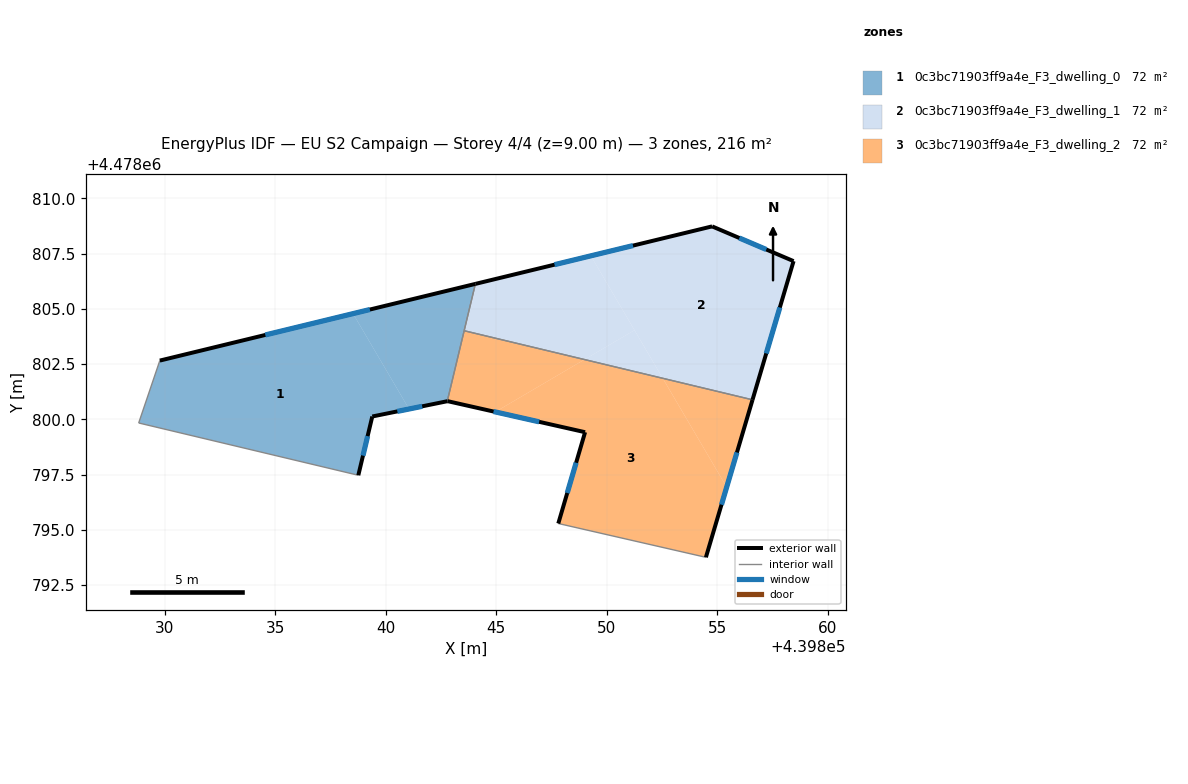
=== STOREY PLAN SPEC (per zone: floor XY polygon, exterior-wall plan segments, windows/doors) ===
zone 1: 0c3bc71903ff9a4e_F3_dwelling_0  (72.0 m²)
  floor: (439838.76, 4478797.47) (439839.39, 4478800.13) (439841.05, 4478800.47) (439838.52, 4478804.78) (439829.78, 4478802.66) (439828.82, 4478799.83)
  floor: (439842.78, 4478800.82) (439844.05, 4478806.13) (439838.52, 4478804.78) (439841.05, 4478800.47)
  exterior wall: (439829.78, 4478802.66) – (439844.05, 4478806.13)  [14.7 m]
    window: (439834.55, 4478803.82) – (439839.28, 4478804.97)  [4.8 m²]
  exterior wall: (439842.78, 4478800.82) – (439839.39, 4478800.13)  [3.5 m]
    window: (439841.65, 4478800.59) – (439840.52, 4478800.36)  [1.1 m²]
  exterior wall: (439839.39, 4478800.13) – (439838.76, 4478797.47)  [2.7 m]
    window: (439839.18, 4478799.24) – (439838.97, 4478798.36)  [0.9 m²]
  interior walls: 4
zone 2: 0c3bc71903ff9a4e_F3_dwelling_1  (72.0 m²)
  floor: (439851.25, 4478804.03) (439849.28, 4478807.39) (439844.05, 4478806.13) (439843.54, 4478804.01) (439848.99, 4478802.70)
  floor: (439856.59, 4478800.88) (439858.45, 4478807.16) (439854.76, 4478808.73) (439849.28, 4478807.39) (439852.53, 4478801.85)
  floor: (439852.53, 4478801.86) (439851.25, 4478804.03) (439848.99, 4478802.70)
  exterior wall: (439854.76, 4478808.73) – (439858.45, 4478807.16)  [4.0 m]
    window: (439855.99, 4478808.20) – (439857.22, 4478807.68)  [1.3 m²]
  exterior wall: (439858.45, 4478807.16) – (439856.59, 4478800.88)  [6.5 m]
    window: (439857.83, 4478805.06) – (439857.21, 4478802.98)  [2.2 m²]
  exterior wall: (439844.05, 4478806.13) – (439854.76, 4478808.73)  [11.0 m]
    window: (439847.63, 4478807.00) – (439851.18, 4478807.86)  [3.6 m²]
  interior walls: 2
zone 3: 0c3bc71903ff9a4e_F3_dwelling_2  (72.0 m²)
  floor: (439854.48, 4478793.76) (439855.42, 4478796.93) (439852.53, 4478801.86) (439848.99, 4478802.70) (439844.95, 4478800.33) (439849.02, 4478799.42) (439847.80, 4478795.29)
  floor: (439855.42, 4478796.93) (439856.59, 4478800.88) (439852.53, 4478801.85)
  floor: (439848.99, 4478802.70) (439843.54, 4478804.01) (439842.78, 4478800.82) (439842.79, 4478800.82) (439844.95, 4478800.33)
  exterior wall: (439856.59, 4478800.88) – (439854.48, 4478793.76)  [7.4 m]
    window: (439855.89, 4478798.50) – (439855.19, 4478796.14)  [2.4 m²]
  exterior wall: (439847.80, 4478795.29) – (439849.02, 4478799.42)  [4.3 m]
    window: (439848.21, 4478796.67) – (439848.61, 4478798.04)  [1.4 m²]
  exterior wall: (439849.02, 4478799.42) – (439842.79, 4478800.82)  [6.4 m]
    window: (439846.94, 4478799.89) – (439844.87, 4478800.35)  [2.1 m²]
  exterior wall: (439842.79, 4478800.82) – (439842.78, 4478800.82)  [0.0 m]
  interior walls: 3

=== DERIVED (storey summary) ===
Building: EU S2 Campaign
Storey: 4 of 4  (floor level z = 9.00 m)
Storey gross floor area: 216.1 m²
Zones on this storey: 3
  - 0c3bc71903ff9a4e_F3_dwelling_0: floor 72.0 m²; exterior wall 20.9 m (62.7 m²); 3 window(s) 6.9 m²; WWR 11.0%
  - 0c3bc71903ff9a4e_F3_dwelling_1: floor 72.0 m²; exterior wall 21.6 m (64.7 m²); 3 window(s) 7.1 m²; WWR 11.0%
  - 0c3bc71903ff9a4e_F3_dwelling_2: floor 72.0 m²; exterior wall 18.1 m (54.4 m²); 3 window(s) 6.0 m²; WWR 11.0%
Zone adjacency (shared interzone walls):
  - 0c3bc71903ff9a4e_F3_dwelling_0 ↔ 0c3bc71903ff9a4e_F3_dwelling_1
  - 0c3bc71903ff9a4e_F3_dwelling_0 ↔ 0c3bc71903ff9a4e_F3_dwelling_2
  - 0c3bc71903ff9a4e_F3_dwelling_1 ↔ 0c3bc71903ff9a4e_F3_dwelling_2